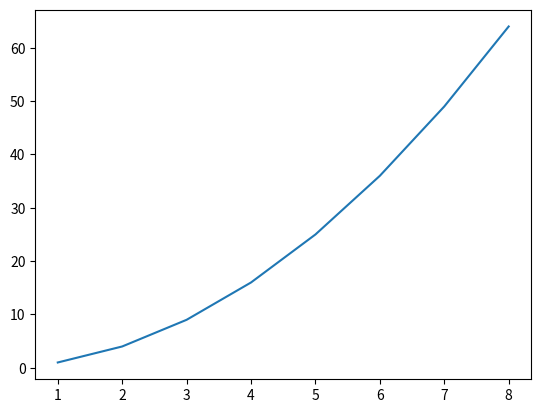

The matplotlib source for this figure:
from matplotlib.pyplot import plot
from numpy import array

def draw_plot(value):
    plot(value, value**2)


a = array([1,2,3,4,5,6,7,8])

draw_plot(a)